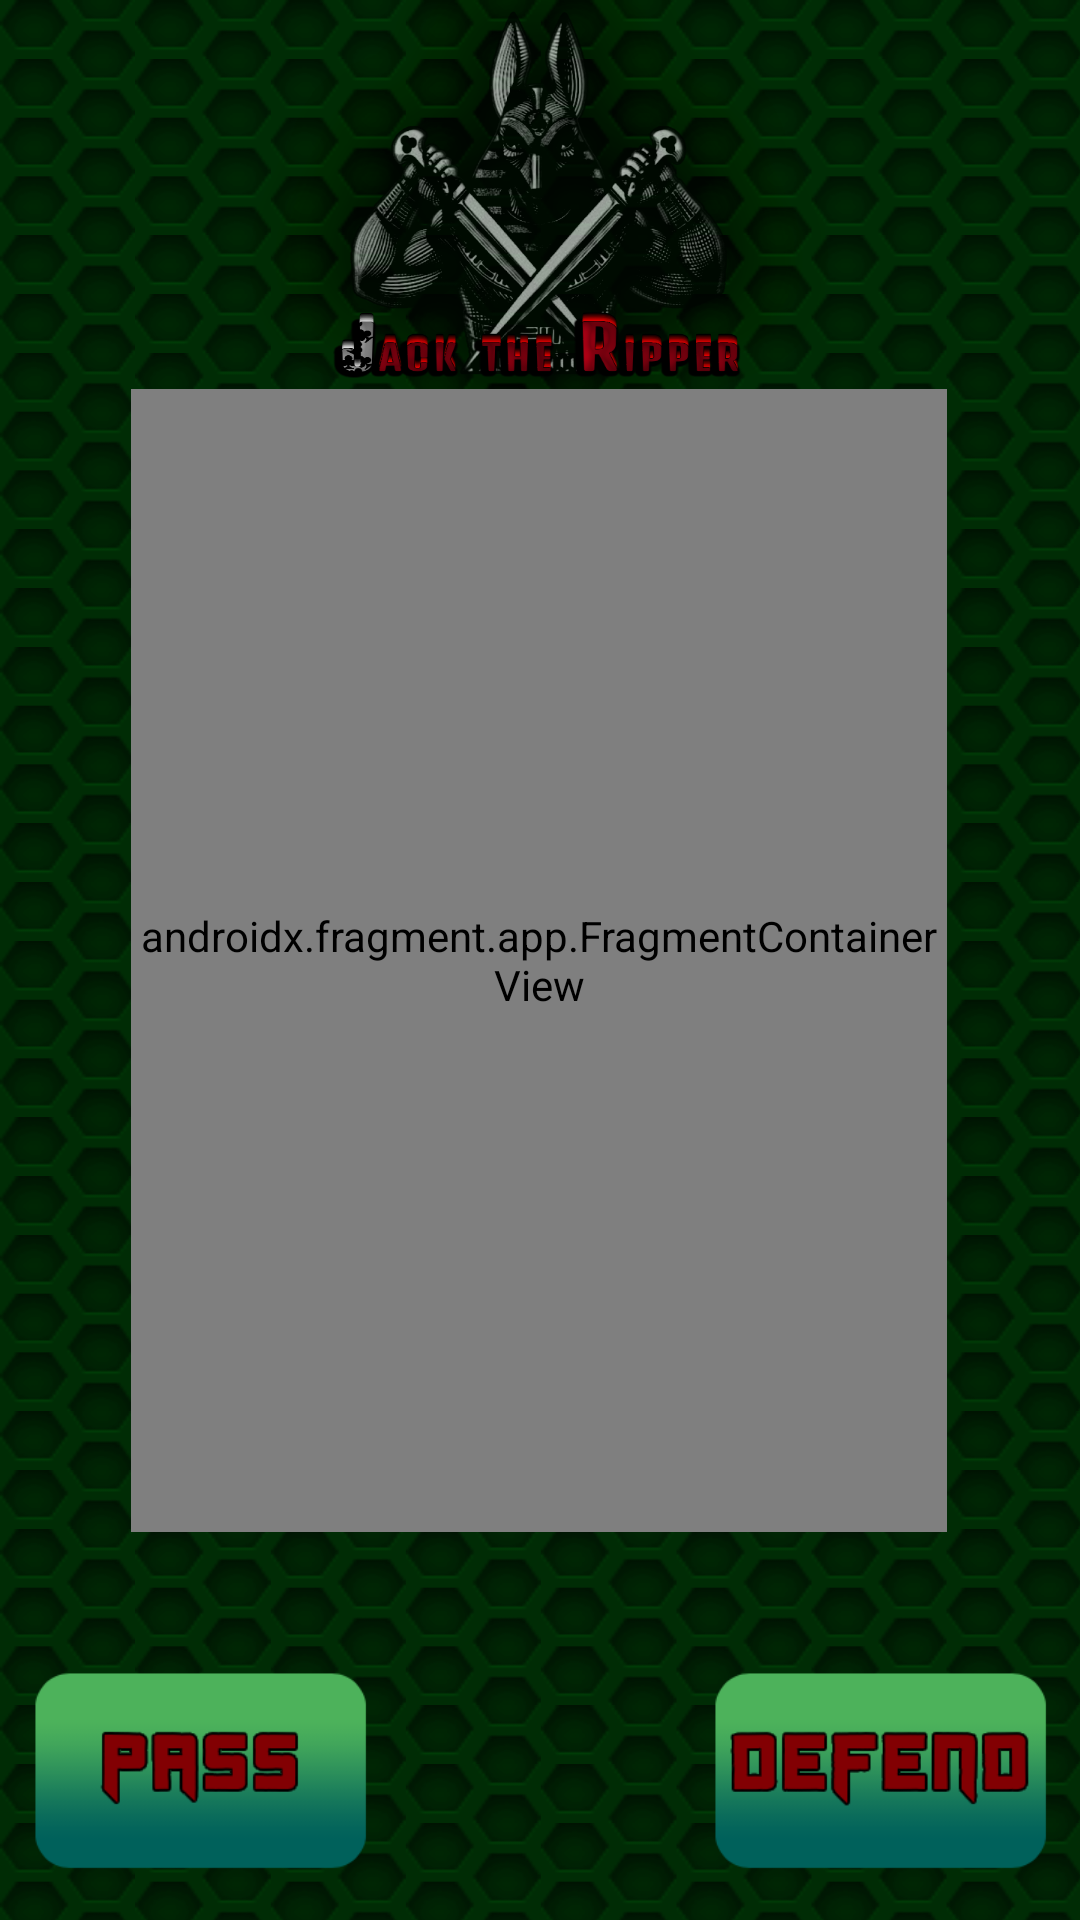

Reconstruct the res/layout file that produces this screen, plus the resources it refers to.
<!-- AndroidManifest.xml: application theme Theme.ExaminationCardgame -->
<!-- res/layout/activity_game.xml -->
<?xml version="1.0" encoding="utf-8"?>
<androidx.constraintlayout.widget.ConstraintLayout xmlns:android="http://schemas.android.com/apk/res/android"
    xmlns:app="http://schemas.android.com/apk/res-auto"
    xmlns:tools="http://schemas.android.com/tools"
    android:layout_width="match_parent"
    android:layout_height="match_parent"
    android:background="@drawable/background_game">


    <ImageView
        android:id="@+id/passButton"
        android:layout_width="0dp"
        android:layout_height="80dp"
        android:layout_marginStart="10dp"
        android:layout_marginBottom="10dp"
        android:importantForAccessibility="no"
        app:layout_constraintBottom_toBottomOf="parent"
        app:layout_constraintEnd_toStartOf="@+id/playButton"
        app:layout_constraintStart_toStartOf="parent"
        app:srcCompat="@drawable/passbutton" />

    <ImageView
        android:id="@+id/playButton"
        android:layout_width="0dp"
        android:layout_height="80dp"
        android:layout_marginBottom="10dp"
        android:importantForAccessibility="no"
        app:layout_constraintBottom_toBottomOf="parent"
        app:layout_constraintEnd_toStartOf="@+id/defendButton"
        app:layout_constraintStart_toEndOf="@+id/passButton"
        app:srcCompat="@drawable/playbutton" />

    <ImageView
        android:id="@+id/defendButton"
        android:layout_width="0dp"
        android:layout_height="80dp"
        android:layout_marginEnd="10dp"
        android:layout_marginBottom="10dp"
        android:importantForAccessibility="no"
        app:layout_constraintBottom_toBottomOf="parent"
        app:layout_constraintEnd_toEndOf="parent"
        app:layout_constraintStart_toEndOf="@+id/playButton"
        app:srcCompat="@drawable/defendbutton" />

    <androidx.fragment.app.FragmentContainerView
        android:id="@+id/deckContainer"
        android:name="com.example.examinationcardgame.CardFragment"
        android:layout_width="272dp"
        android:layout_height="381dp"
        app:layout_constraintBottom_toBottomOf="parent"
        app:layout_constraintEnd_toEndOf="parent"
        app:layout_constraintHorizontal_bias="0.496"
        app:layout_constraintStart_toStartOf="parent"
        app:layout_constraintTop_toTopOf="parent"
        tools:layout="@layout/fragment_card" />

    <FrameLayout
        android:id="@+id/border_frame"
        android:layout_width="match_parent"
        android:layout_height="match_parent">

        <View
            android:id="@+id/topEdge"
            android:layout_width="match_parent"
            android:layout_height="10dp"
            android:background="@android:color/transparent" />

        <View
            android:id="@+id/leftEdge"
            android:layout_width="10dp"
            android:layout_height="match_parent"
            android:background="@android:color/transparent" />

        <View
            android:id="@+id/bottomEdge"
            android:layout_width="match_parent"
            android:layout_height="10dp"
            android:layout_gravity="bottom"
            android:background="@android:color/transparent" />

        <View
            android:id="@+id/rightEdge"
            android:layout_width="10dp"
            android:layout_height="match_parent"
            android:layout_gravity="end"
            android:background="@android:color/transparent" />

    </FrameLayout>

</androidx.constraintlayout.widget.ConstraintLayout>
<!-- res/layout/fragment_card.xml (included above) -->
<?xml version="1.0" encoding="utf-8"?>
<androidx.constraintlayout.widget.ConstraintLayout
    android:layout_width="match_parent"
    android:layout_height="match_parent"
    xmlns:android="http://schemas.android.com/apk/res/android"
    xmlns:app="http://schemas.android.com/apk/res-auto">

        <ImageView
            android:id="@+id/fragmentView"
            android:layout_width="match_parent"
            android:layout_height="match_parent"
            app:layout_constraintBottom_toBottomOf="parent"
            app:layout_constraintHeight_percent="0.3"
            app:layout_constraintHorizontal_bias="0.8"
            app:layout_constraintLeft_toLeftOf="parent"
            app:layout_constraintRight_toRightOf="parent"
            app:layout_constraintTop_toTopOf="parent"
            app:layout_constraintWidth_percent="0.3" />


</androidx.constraintlayout.widget.ConstraintLayout>
<!-- resources referenced by this layout -->
<resources>
  <!-- drawable background_game: png bitmap (drawable, 602661 bytes) -->
  <!-- drawable defendbutton: png bitmap (drawable, 7427 bytes) -->
  <!-- drawable passbutton: png bitmap (drawable, 5793 bytes) -->
  <style name="Theme.ExaminationCardgame" parent="Base.Theme.ExaminationCardgame" />
  <style name="Base.Theme.ExaminationCardgame" parent="Theme.Material3.DayNight.NoActionBar">
          
          
      </style>
</resources>
